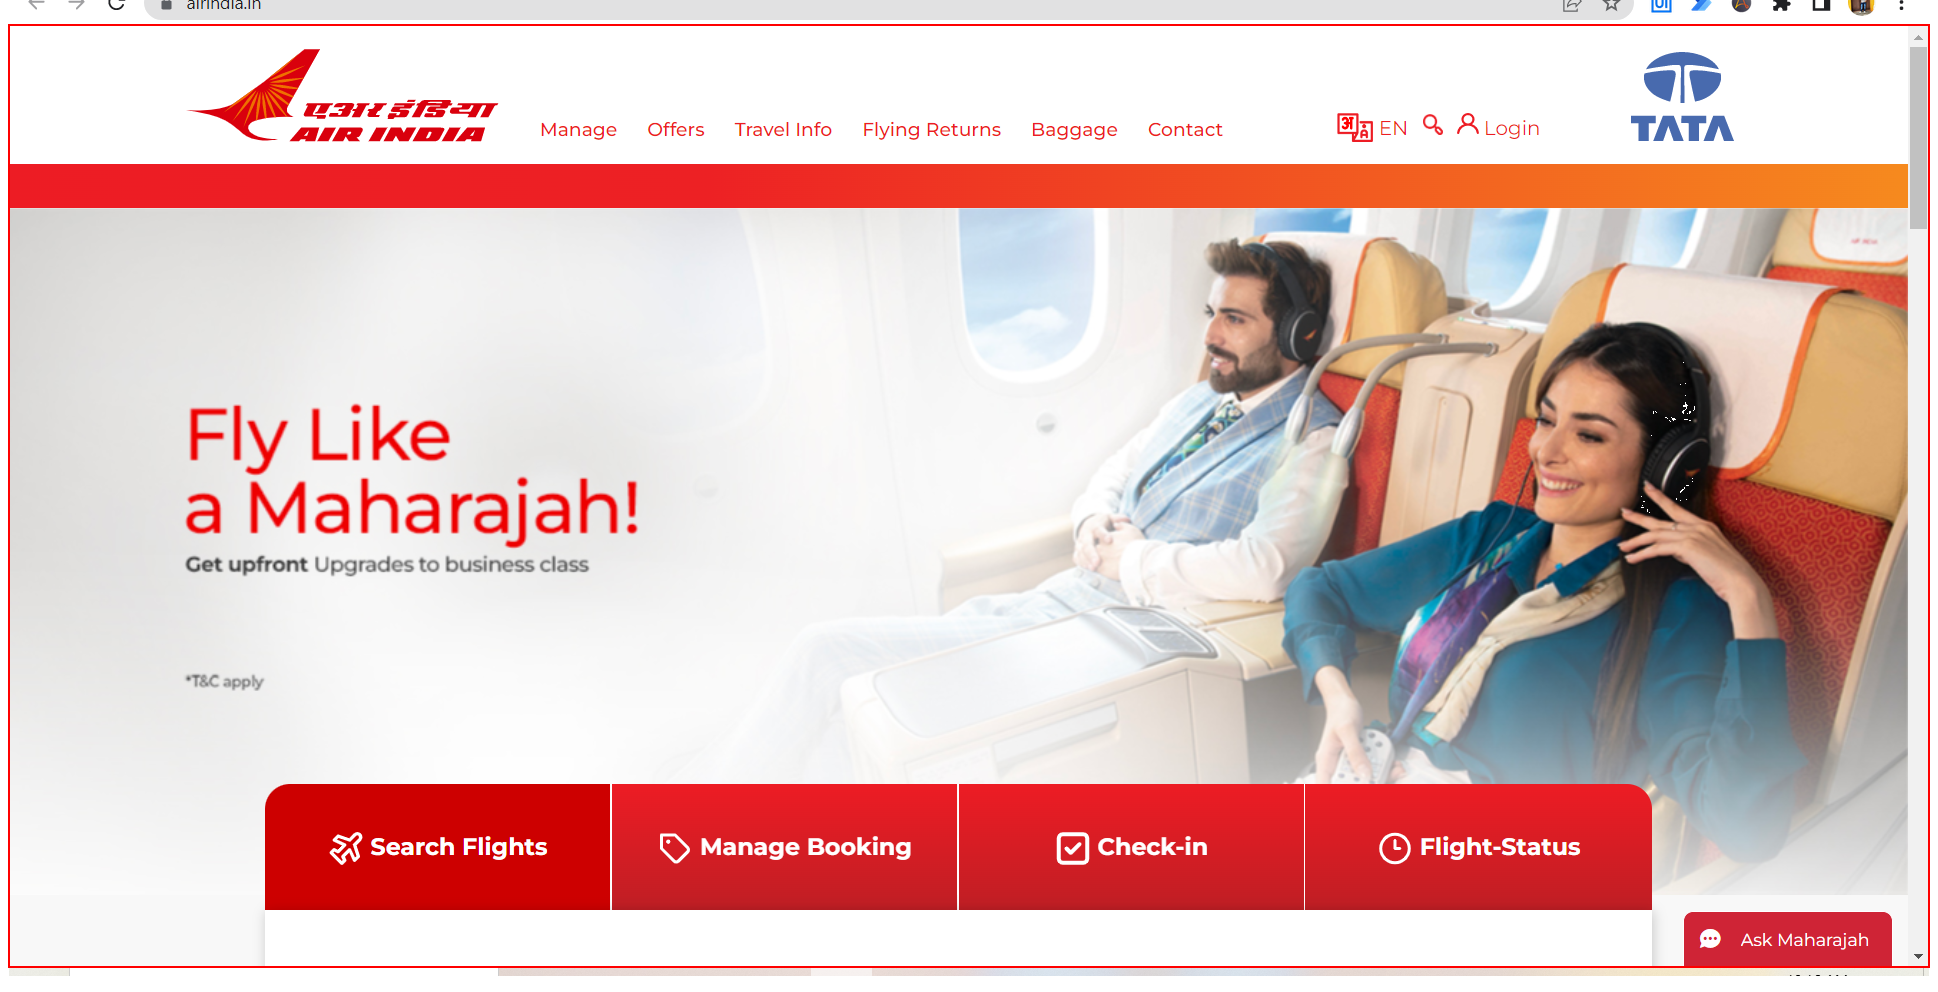
Task: Basic Recording
Workflow: Test

Step 1: type a value into the document 'Air India' in window 'Air India - Google Chrome' (chrome.exe)

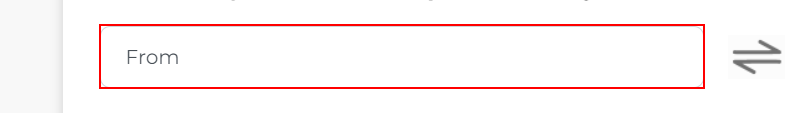
Step 2: type "Chennai" into the text box 'from' in window 'Air India' (chrome.exe)

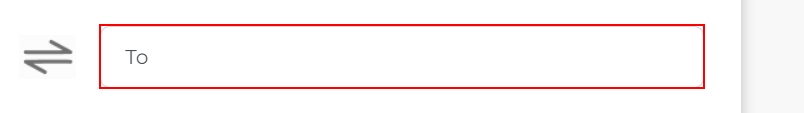
Step 3: type "Mumbai" into the text box in window 'Air India' (chrome.exe)

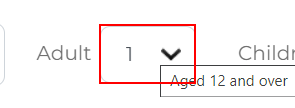
Step 4: select "2" in the drop-down in window 'Air India' (chrome.exe)

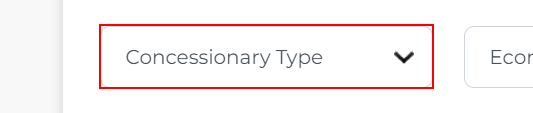
Step 5: select "Student" in the drop-down in window 'Air India' (chrome.exe)

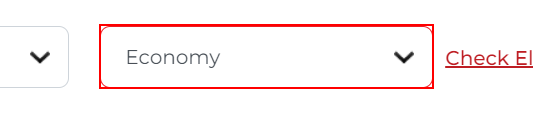
Step 6: select "Economy" in the drop-down in window 'Air India' (chrome.exe)

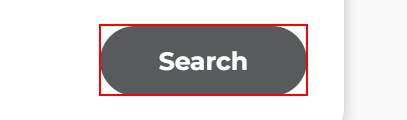
Step 7: click on the text box 'btnbooking' in window 'Air India' (chrome.exe)

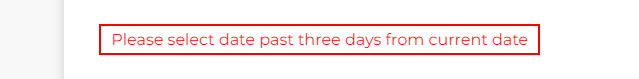
Step 8: get-text from the element in window 'Air India' (chrome.exe)